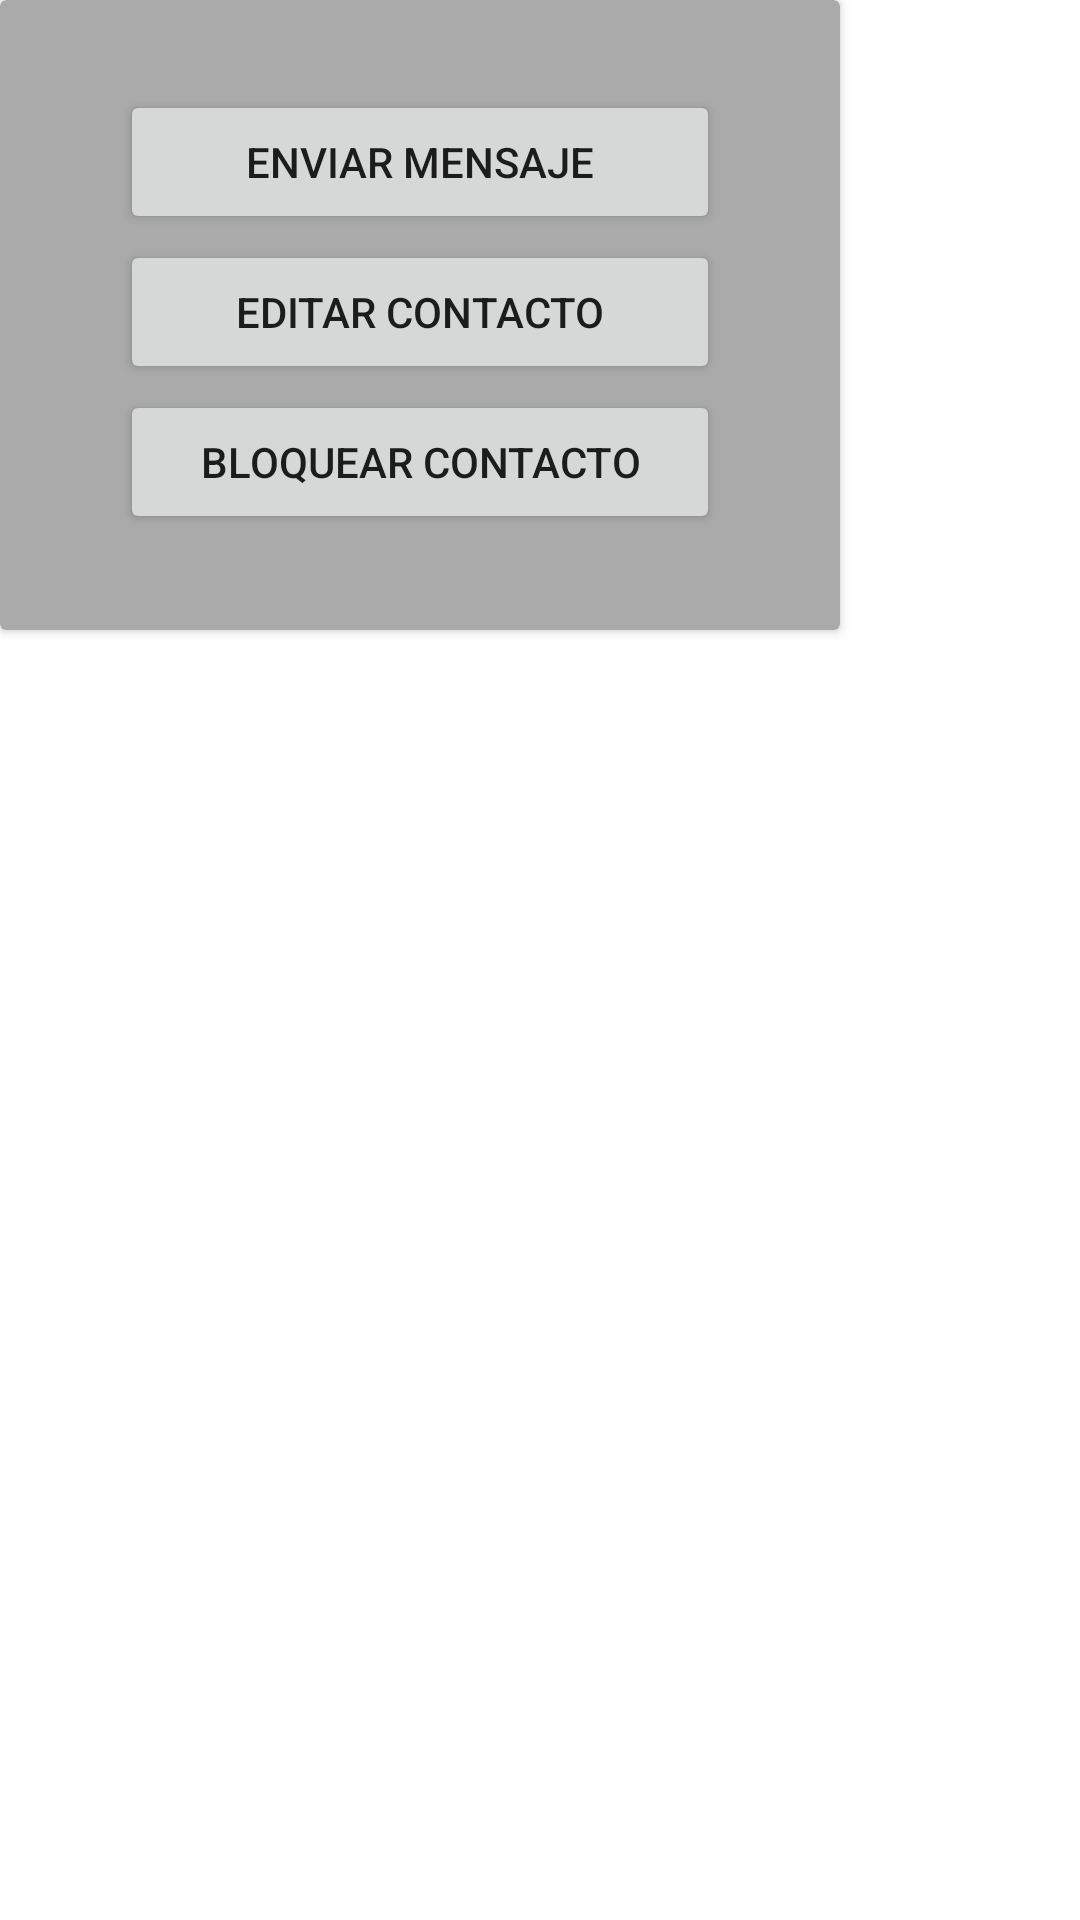

Android layout source for this screen:
<!-- AndroidManifest.xml: application theme Theme.Bocadillo -->
<!-- res/layout/activity_pop_up_contactos.xml -->
<?xml version="1.0" encoding="utf-8"?>
<RelativeLayout xmlns:android="http://schemas.android.com/apk/res/android"
    xmlns:app="http://schemas.android.com/apk/res-auto"
    xmlns:tools="http://schemas.android.com/tools"
    android:id="@+id/popup_contactos"
    android:layout_width="match_parent"
    android:layout_height="match_parent"
    tools:context=".PopUpContactos">

        <androidx.cardview.widget.CardView
            android:id="@+id/cv_popup_contactos"
            android:layout_width="280dp"
            android:layout_height="210dp"
            app:cardBackgroundColor="@android:color/darker_gray">

            <Button
                android:id="@+id/btn_nuevoChat"
                android:layout_width="200dp"
                android:layout_height="wrap_content"
                android:layout_gravity="center_horizontal"
                android:layout_marginTop="30dp"
                android:text="@string/enviar_mensaje" />

            <Button
                android:id="@+id/btn_editar"
                android:layout_width="200dp"
                android:layout_height="wrap_content"
                android:layout_gravity="center_horizontal"
                android:layout_marginTop="80dp"
                android:text="@string/editar_contacto" />

            <Button
                android:id="@+id/btn_block"
                android:layout_width="200dp"
                android:layout_height="wrap_content"
                android:layout_gravity="center_horizontal"
                android:layout_marginTop="130dp"
                android:text="@string/bloquear_contacto" />
        </androidx.cardview.widget.CardView>

</RelativeLayout>
<!-- resources referenced by this layout -->
<resources>
  <string name="bloquear_contacto">Bloquear contacto</string>
  <string name="editar_contacto">Editar contacto</string>
  <string name="enviar_mensaje">Enviar mensaje</string>
  <style name="Theme.Bocadillo" parent="Theme.MaterialComponents.DayNight.DarkActionBar">
          
          <item name="colorPrimary">@color/purple_500</item>
          <item name="colorPrimaryVariant">@color/purple_700</item>
          <item name="colorOnPrimary">@color/white</item>
          
          <item name="colorSecondary">@color/teal_200</item>
          <item name="colorSecondaryVariant">@color/teal_700</item>
          <item name="colorOnSecondary">@color/black</item>
          
          <item name="android:statusBarColor" tools:targetApi="l">?attr/colorPrimaryVariant</item>
          
      </style>
  <!-- not gathered from this repository: default colours our renderer supplied (Android Studio template values) -->
  <color name="purple_500">#FF6200EE</color>
  <color name="purple_700">#FF3700B3</color>
  <color name="teal_200">#FF03DAC5</color>
  <color name="teal_700">#FF018786</color>
  <color name="black">#FF000000</color>
  <color name="white">#FFFFFFFF</color>
</resources>
